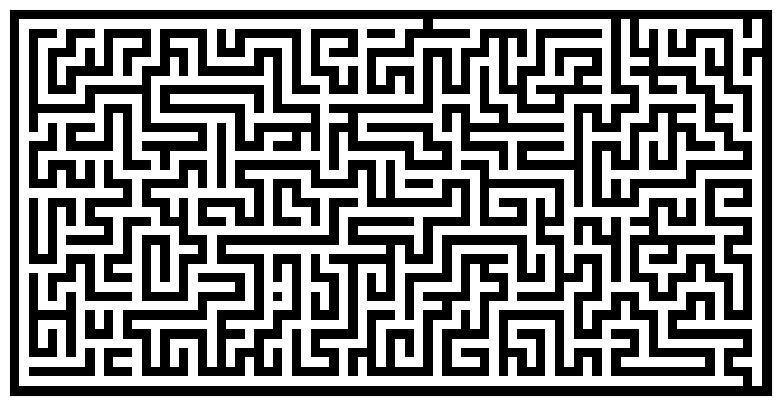

Recreate this plot in Python.
import numpy
from numpy.random import random_integers as rand
import matplotlib.pyplot as pyplot

def maze(width=81, height=51, complexity=1, density=1):
    # Only odd shapes
    shape = ((height // 2) * 2 + 1, (width // 2) * 2 + 1)
    # Adjust complexity and density relative to maze size
    complexity = int(complexity * (5 * (shape[0] + shape[1]))) # number of components
    density    = int(density * ((shape[0] // 2) * (shape[1] // 2))) # size of components
    # Build actual maze
    Z = numpy.zeros(shape, dtype=bool)
    # Fill borders
    Z[0, :] = Z[-1, :] = 1
    Z[:, 0] = Z[:, -1] = 1
    # Make aisles
    for i in range(density):
        x, y = rand(0, shape[1] // 2) * 2, rand(0, shape[0] // 2) * 2 # pick a random position
        Z[y, x] = 1
        for j in range(complexity):
            neighbours = []
            if x > 1:             neighbours.append((y, x - 2))
            if x < shape[1] - 2:  neighbours.append((y, x + 2))
            if y > 1:             neighbours.append((y - 2, x))
            if y < shape[0] - 2:  neighbours.append((y + 2, x))
            if len(neighbours):
                y_,x_ = neighbours[rand(0, len(neighbours) - 1)]
                if Z[y_, x_] == 0:
                    Z[y_, x_] = 1
                    Z[y_ + (y - y_) // 2, x_ + (x - x_) // 2] = 1
                    x, y = x_, y_
    return Z

pyplot.figure(figsize=(10, 5))
pyplot.imshow(maze(80, 40), cmap=pyplot.cm.binary, interpolation='nearest')
pyplot.xticks([]), pyplot.yticks([])
pyplot.show()